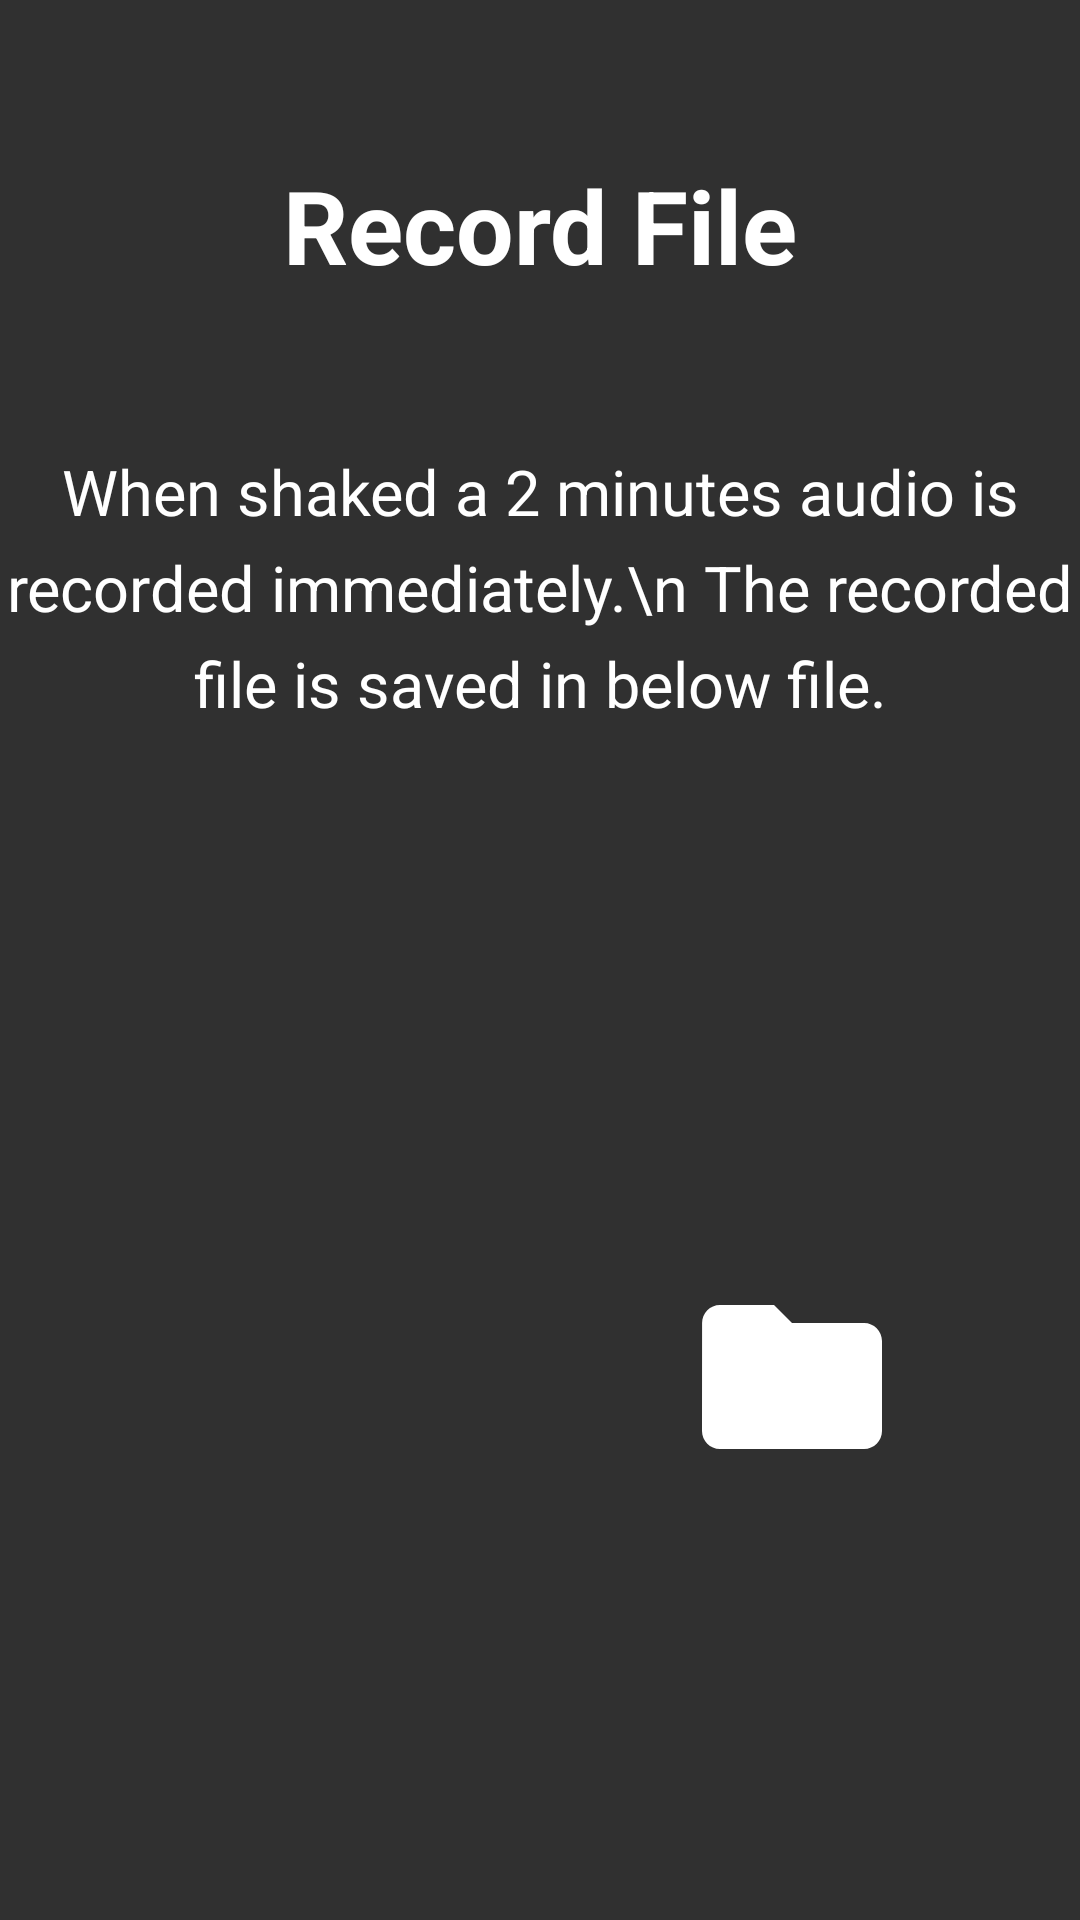

The Android layout XML behind this screen, and the referenced resources:
<!-- AndroidManifest.xml: application theme Theme.VpreventorFYP -->
<!-- res/layout/fragment_record.xml -->
<?xml version="1.0" encoding="utf-8"?>
<androidx.constraintlayout.widget.ConstraintLayout xmlns:android="http://schemas.android.com/apk/res/android"
    xmlns:app="http://schemas.android.com/apk/res-auto"
    xmlns:tools="http://schemas.android.com/tools"
    android:layout_width="match_parent"
    android:layout_height="match_parent"
    android:background="@color/dark_grey"
    tools:context=".Record">

    

    <TextView
        android:id="@+id/record_filename"
        android:layout_width="wrap_content"
        android:layout_height="wrap_content"
        android:lineHeight="32dp"
        android:text="When shaked a 2 minutes audio is recorded immediately.\n The recorded file is saved in below file."
        android:textAlignment="center"
        android:textColor="@color/white"
        android:textSize="21sp"
        app:layout_constraintBottom_toBottomOf="parent"
        app:layout_constraintEnd_toEndOf="parent"
        app:layout_constraintHorizontal_bias="1.0"
        app:layout_constraintStart_toStartOf="parent"
        app:layout_constraintTop_toTopOf="parent"
        app:layout_constraintVertical_bias="0.273" />

    <Chronometer
        android:id="@+id/record_timer"
        android:layout_width="223dp"
        android:layout_height="103dp"
        android:textColor="@color/white"
        android:textSize="64sp"
        app:layout_constraintBottom_toBottomOf="parent"
        app:layout_constraintEnd_toEndOf="parent"
        app:layout_constraintHorizontal_bias="0.563"
        app:layout_constraintStart_toStartOf="parent"
        app:layout_constraintTop_toBottomOf="@+id/record_filename"
        app:layout_constraintVertical_bias="0.083"
        android:visibility="gone"/>


    <ImageButton
        android:id="@+id/record_btn"
        android:layout_width="118dp"
        android:layout_height="98dp"
        android:layout_marginTop="52dp"
        android:layout_marginBottom="68dp"
        android:background="@color/dark_grey"
        android:backgroundTint="#25292C"
        android:src="@drawable/baseline_mic_none_24"
        app:layout_constraintBottom_toBottomOf="parent"
        app:layout_constraintEnd_toEndOf="parent"
        app:layout_constraintStart_toStartOf="parent"
        app:layout_constraintTop_toBottomOf="@+id/record_timer"
        app:layout_constraintVertical_bias="0.16"
        android:visibility="gone"/>

    <ImageButton
        android:id="@+id/record_list_btn"
        android:layout_width="wrap_content"
        android:layout_height="wrap_content"
        android:layout_marginStart="67dp"
        android:layout_marginEnd="60dp"
        android:background="@color/dark_grey"
        android:src="@drawable/baseline_folder_24"
        app:layout_constraintBottom_toBottomOf="@+id/imageView2"
        app:layout_constraintEnd_toEndOf="parent"
        app:layout_constraintHorizontal_bias="1.0"
        app:layout_constraintStart_toEndOf="@+id/imageView2"
        app:layout_constraintTop_toTopOf="@+id/imageView2"
        app:layout_constraintVertical_bias="0.709" />

    <ImageView
        android:id="@+id/imageView2"
        android:layout_width="196dp"
        android:layout_height="158dp"
        android:layout_marginStart="16dp"
        android:src="@drawable/baseline_subdirectory_arrow_right_24"
        app:layout_constraintBottom_toBottomOf="parent"
        app:layout_constraintStart_toStartOf="parent"
        app:layout_constraintTop_toBottomOf="@+id/record_filename" />

    <TextView
        android:id="@+id/textView6"
        android:layout_width="wrap_content"
        android:layout_height="wrap_content"
        android:text="Record File"
        android:textColor="#FFFFFF"
        android:textSize="34sp"
        android:textStyle="bold"
        app:layout_constraintBottom_toTopOf="@+id/record_filename"
        app:layout_constraintEnd_toEndOf="parent"
        app:layout_constraintStart_toStartOf="parent"
        app:layout_constraintTop_toTopOf="parent" />
</androidx.constraintlayout.widget.ConstraintLayout>
<!-- resources referenced by this layout -->
<resources>
  <color name="dark_grey">#303030</color>
  <color name="white">#FFFFFFFF</color>
  <!-- drawable baseline_folder_24 (drawable) -->
  <vector android:height="72dp" android:tint="#FFFFFF"
      android:viewportHeight="24" android:viewportWidth="24"
      android:width="72dp" xmlns:android="http://schemas.android.com/apk/res/android">
      <path android:fillColor="@android:color/white" android:pathData="M10,4H4c-1.1,0 -1.99,0.9 -1.99,2L2,18c0,1.1 0.9,2 2,2h16c1.1,0 2,-0.9 2,-2V8c0,-1.1 -0.9,-2 -2,-2h-8l-2,-2z"/>
  </vector>
  <!-- drawable baseline_mic_none_24 (drawable) -->
  <vector android:height="72dp" android:tint="#FF000000"
      android:viewportHeight="24" android:viewportWidth="24"
      android:width="72dp" xmlns:android="http://schemas.android.com/apk/res/android">
      <path android:fillColor="@android:color/white"
          android:strokeWidth="0.4"
          android:pathData="M12,14c1.66,0 2.99,-1.34 2.99,-3L15,5c0,-1.66 -1.34,-3 -3,-3S9,3.34 9,5v6c0,1.66 1.34,3 3,3zM10.8,4.9c0,-0.66 0.54,-1.2 1.2,-1.2 0.66,0 1.2,0.54 1.2,1.2l-0.01,6.2c0,0.66 -0.53,1.2 -1.19,1.2 -0.66,0 -1.2,-0.54 -1.2,-1.2L10.8,4.9zM17.3,11c0,3 -2.54,5.1 -5.3,5.1S6.7,14 6.7,11L5,11c0,3.41 2.72,6.23 6,6.72L11,21h2v-3.28c3.28,-0.48 6,-3.3 6,-6.72h-1.7z"/>
  </vector>
  <style name="Theme.VpreventorFYP" parent="Theme.MaterialComponents.DayNight.DarkActionBar">
          
          <item name="colorPrimary">@color/dark_grey</item>
          <item name="colorPrimaryVariant">#687E69</item>
          <item name="colorOnPrimary">#FFFFFF</item>
          
          <item name="colorSecondary">#7F557D</item>
          <item name="colorSecondaryVariant">#8B0000</item>
          <item name="colorOnSecondary">#FFFFFF</item>
          
          <item name="android:statusBarColor">?attr/colorPrimaryVariant</item>
          
      </style>
</resources>
